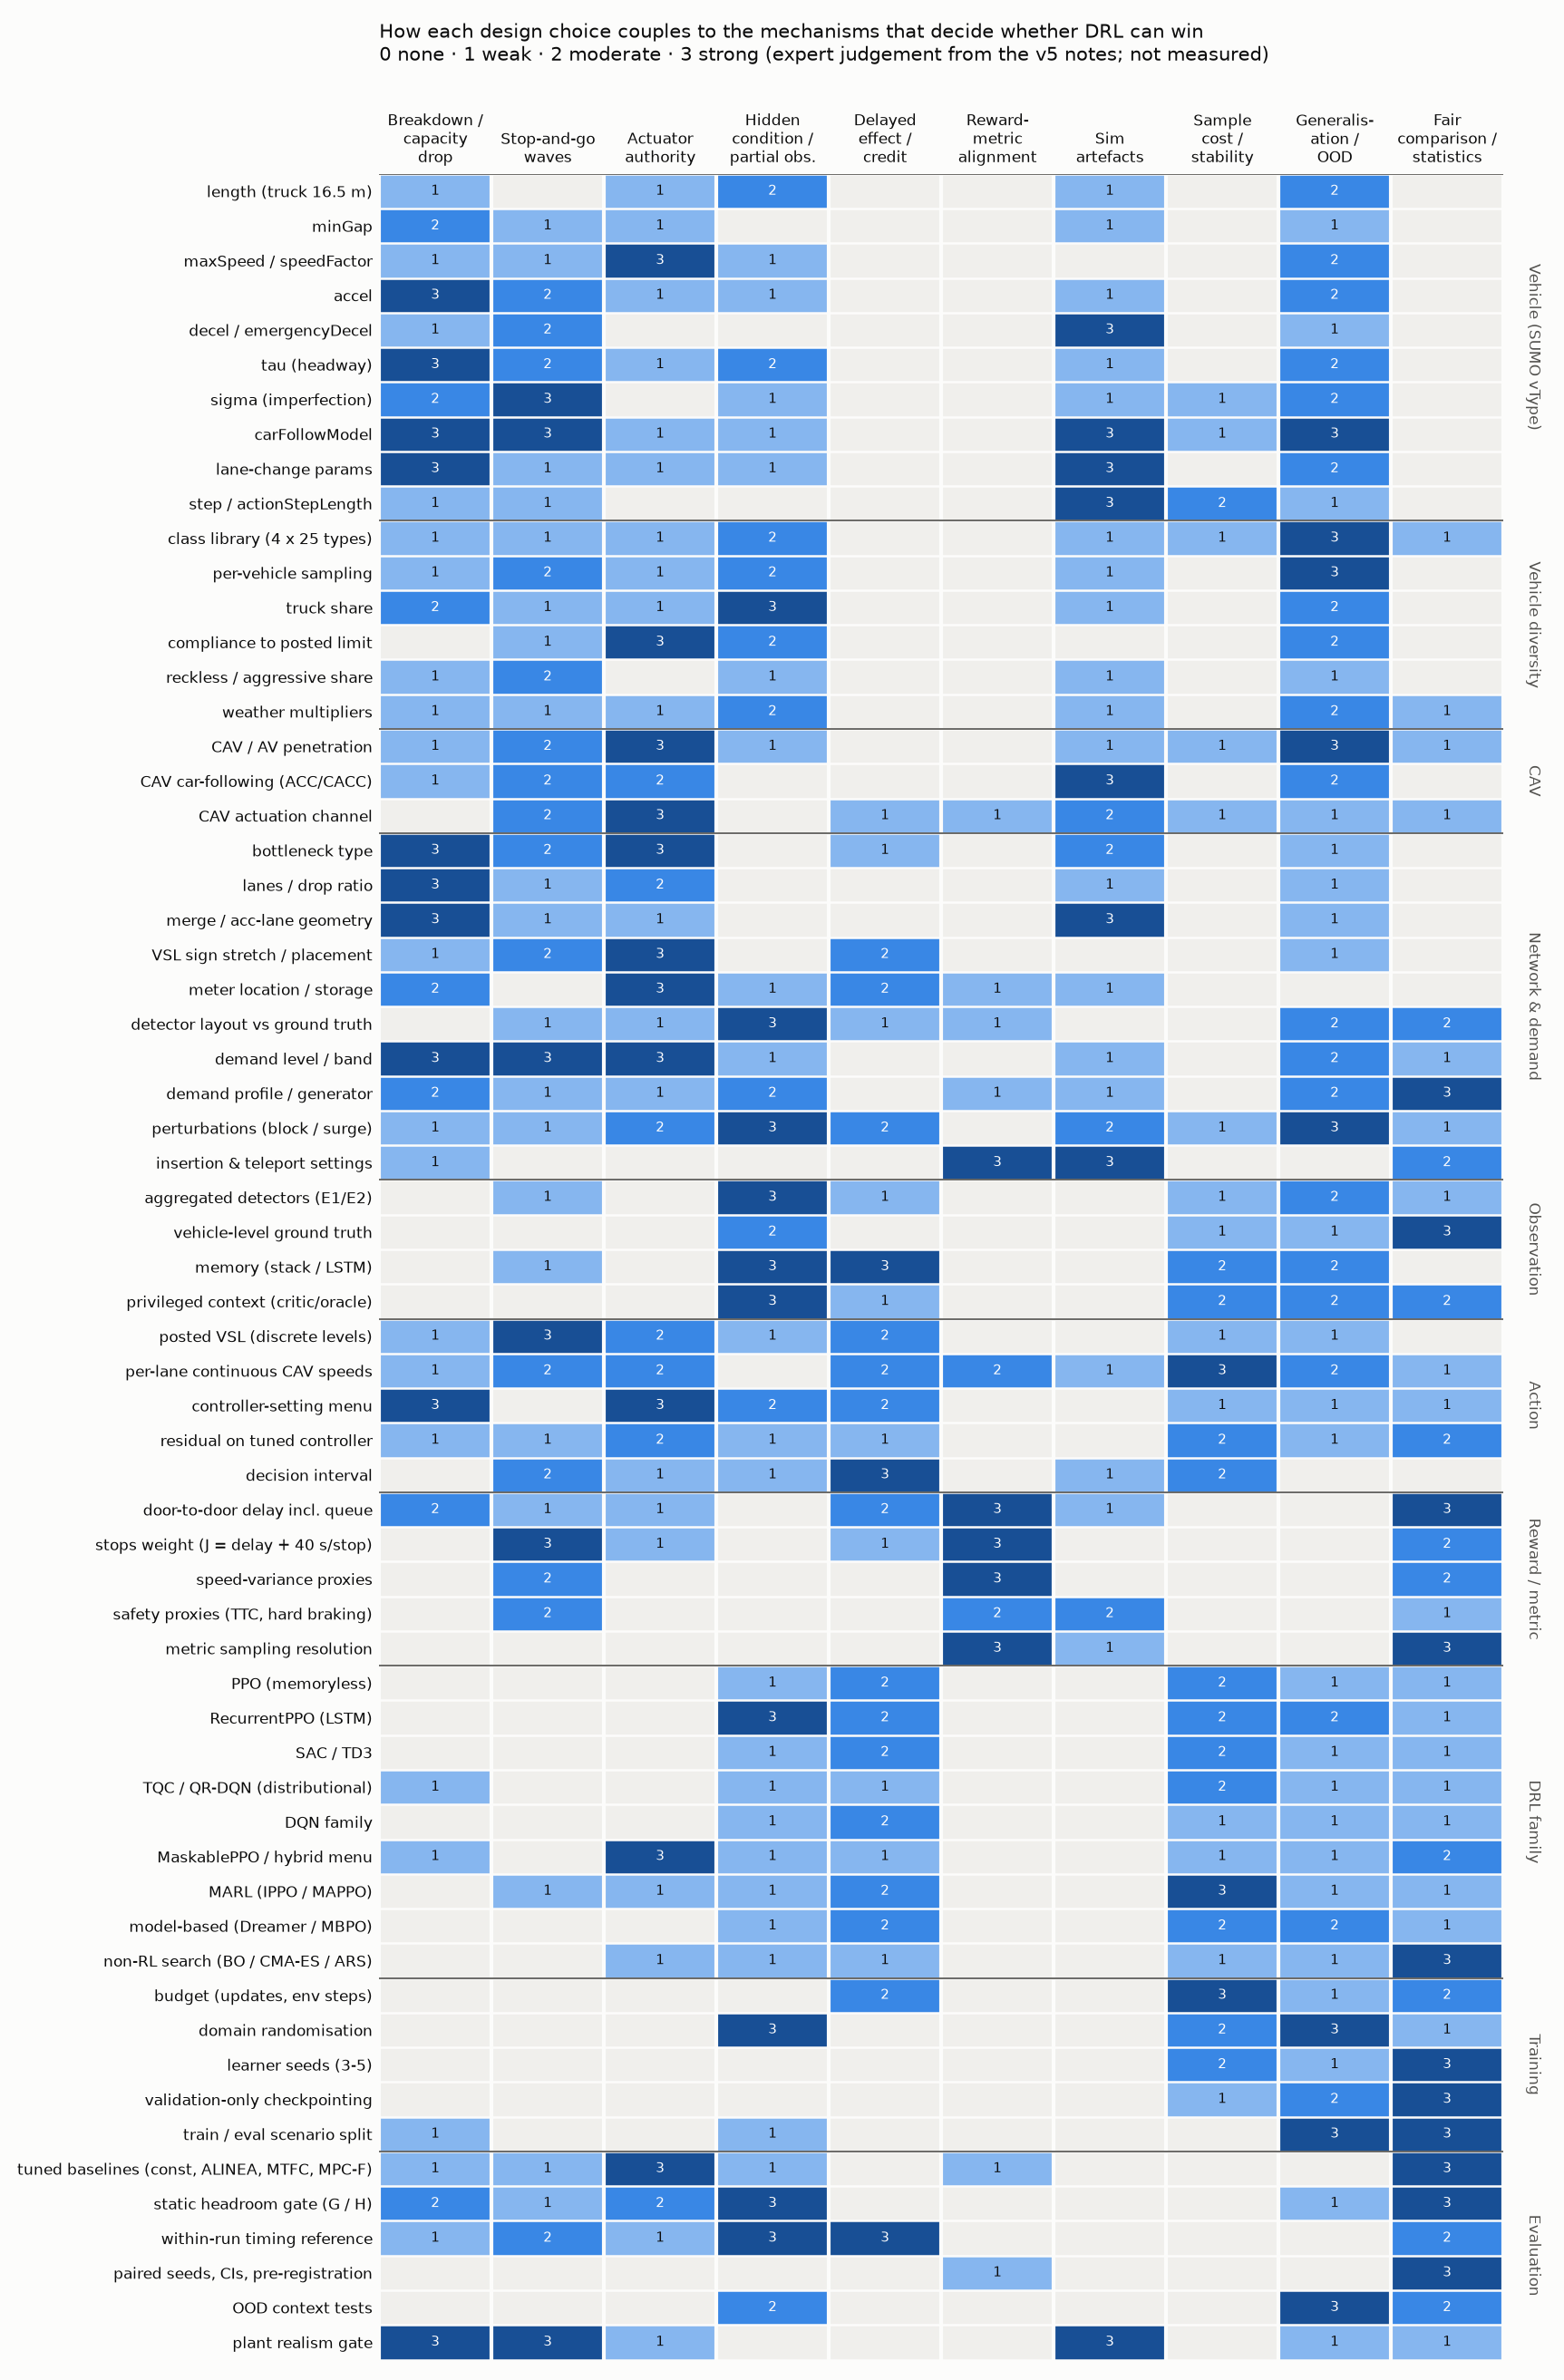

Source data for this figure (header and first rows):
group, factor, M1 drop, M2 waves, M3 authority, M4 hidden, M5 delay, M6 reward, M7 artefacts, M8 samples, M9 OOD, M10 fairness, rationale
Vehicle (SUMO vType), length (truck 16.5 m), 1, 0, 1, 2, 0, 0, 1, 0, 2, 0, Trucks raise occupancy at the same flow,…
Vehicle (SUMO vType), minGap, 2, 1, 1, 0, 0, 0, 1, 0, 1, 0, Sets jam density and steady-state capaci…
Vehicle (SUMO vType), maxSpeed / speedFactor, 1, 1, 3, 1, 0, 0, 0, 0, 2, 0, A posted limit binds only if desired spe…
Vehicle (SUMO vType), accel, 3, 2, 1, 1, 0, 0, 1, 0, 2, 0, Queue-discharge rate drives the capacity…
Vehicle (SUMO vType), decel / emergencyDecel, 1, 2, 0, 0, 0, 0, 3, 0, 1, 0, ACC/CACC at 0.5 s braked at 9 m/s2 tens …
Vehicle (SUMO vType), tau (headway), 3, 2, 1, 2, 0, 0, 1, 0, 2, 0, Capacity and wave growth; 'driver-popula…
Vehicle (SUMO vType), sigma (imperfection), 2, 3, 0, 1, 0, 0, 1, 1, 2, 0, Krauss noise seeds stop-and-go waves; si…
Vehicle (SUMO vType), carFollowModel, 3, 3, 1, 1, 0, 0, 3, 1, 3, 0, Krauss/IDM/EIDM/W99 all give realistic w…
Vehicle (SUMO vType), lane-change params, 3, 1, 1, 1, 0, 0, 3, 0, 2, 0, lcAssertive moves breakdown onsets to th…
Vehicle (SUMO vType), step / actionStepLength, 1, 1, 0, 0, 0, 0, 3, 2, 1, 0, 0.5 s step gave CACC emergency-braking a…
Vehicle diversity, class library (4 x 25 types), 1, 1, 1, 2, 0, 0, 1, 1, 3, 1, v5's 100-type library never reached the …
Vehicle diversity, per-vehicle sampling, 1, 2, 1, 2, 0, 0, 1, 0, 3, 0, Only speedFactor and CF noise vary per v…
Vehicle diversity, truck share, 2, 1, 1, 3, 0, 0, 1, 0, 2, 0, Largest measured adaptivity headroom amo…
Vehicle diversity, compliance to posted limit, 0, 1, 3, 2, 0, 0, 0, 0, 2, 0, Decides VSL authority; v5 model was bina…
Vehicle diversity, reckless / aggressive share, 1, 2, 0, 1, 0, 0, 1, 0, 1, 0, Fixed 2 % in v5; inert at 100 % CAV; nev…
Vehicle diversity, weather multipliers, 1, 1, 1, 2, 0, 0, 1, 0, 2, 1, Trained with 30 % rain/fog, evaluated on…
CAV, CAV / AV penetration, 1, 2, 3, 1, 0, 0, 1, 1, 3, 1, Authority scales with share; policies tr…
CAV, CAV car-following (ACC/CACC), 1, 2, 2, 0, 0, 0, 3, 0, 2, 0, SUMO default CACC at 25 % added 46-93 % …
CAV, CAV actuation channel, 0, 2, 3, 0, 1, 1, 2, 1, 1, 1, slowDown re-issued every 5 s (v5), setMa…
Network & demand, bottleneck type, 3, 2, 3, 0, 1, 0, 2, 0, 1, 0, Only zipper nodes (BN4 13.8 %, ZM3 3.3 %…
Network & demand, lanes / drop ratio, 3, 1, 2, 0, 0, 0, 1, 0, 1, 0, BN4 4->2->1 gave the only plant with lar…
Network & demand, merge / acc-lane geometry, 3, 1, 1, 0, 0, 0, 3, 0, 1, 0, ramps_v1 drop -0.4 %; IDM stranded ramp …
Network & demand, VSL sign stretch / placement, 1, 2, 3, 0, 2, 0, 0, 0, 1, 0, Posted VSL did not bind on BN4 (4 lanes …
Network & demand, meter location / storage, 2, 0, 3, 1, 2, 1, 1, 0, 0, 0, Metering authority needs storage and a b…
Network & demand, detector layout vs ground truth, 0, 1, 1, 3, 1, 1, 0, 0, 2, 2, BN4 meter and DRL read ground-truth coun…
Network & demand, demand level / band, 3, 3, 3, 1, 0, 0, 1, 0, 2, 1, Control matters only in a narrow band (L…
Network & demand, demand profile / generator, 2, 1, 1, 2, 0, 1, 1, 0, 2, 3, v5 Bernoulli cap (<= 3,600 veh/h, bound …
Network & demand, perturbations (block / surge), 1, 1, 2, 3, 2, 0, 2, 1, 3, 1, R6 headroom came from the hidden perturb…
Network & demand, insertion & teleport settings, 1, 0, 0, 0, 0, 3, 3, 0, 0, 2, v5: insertionChecks none, teleports disa…
Observation, aggregated detectors (E1/E2), 0, 1, 0, 3, 1, 0, 0, 1, 2, 1, Realistic, partial; the information leve…
Observation, vehicle-level ground truth, 0, 0, 0, 2, 0, 0, 0, 1, 1, 3, Gives DRL more than the baseline sees un…
Observation, memory (stack / LSTM), 0, 1, 0, 3, 3, 0, 0, 2, 2, 0, Only the LSTM policy passed (R6); frame-…
Observation, privileged context (critic/oracle), 0, 0, 0, 3, 1, 0, 0, 2, 2, 2, Asymmetric critic / context head: diagno…
Action, posted VSL (discrete levels), 1, 3, 2, 1, 2, 0, 0, 1, 1, 0, LD3 Discrete(11) PPO lost ~10 % to a con…
Action, per-lane continuous CAV speeds, 1, 2, 2, 0, 2, 2, 1, 3, 2, 1, v5 Box(4) TQC: slowed everyone, TTS +23 …
Action, controller-setting menu, 3, 0, 3, 2, 2, 0, 0, 1, 1, 1, R6 Discrete(4) over a validated meter: t…
Action, residual on tuned controller, 1, 1, 2, 1, 1, 0, 0, 2, 1, 2, LD3 residual degraded during training; r…
Action, decision interval, 0, 2, 1, 1, 3, 0, 1, 2, 0, 0, 30-60 s steps versus 30-60 s wave delays…
Reward / metric, door-to-door delay incl. queue, 2, 1, 1, 0, 2, 3, 1, 0, 0, 3, The lab's R-TTS including origin queue; …
Reward / metric, stops weight (J = delay + 40 s/stop), 0, 3, 1, 0, 1, 3, 0, 0, 0, 2, Whether harmonisation 'wins' at 3,900 ve…
Reward / metric, speed-variance proxies, 0, 2, 0, 0, 0, 3, 0, 0, 0, 2, 4 of 5 v5 reward terms; gamed: +221 rewa…
Reward / metric, safety proxies (TTC, hard braking), 0, 2, 0, 0, 0, 2, 2, 0, 0, 1, Polled 1/30 in v5; secondary metric only…
Reward / metric, metric sampling resolution, 0, 0, 0, 0, 0, 3, 1, 0, 0, 3, v5 polled arrivals and hard brakes once …
DRL family, PPO (memoryless), 0, 0, 0, 1, 2, 0, 0, 2, 1, 1, Failed screening on BN4 and LD3.
DRL family, RecurrentPPO (LSTM), 0, 0, 0, 3, 2, 0, 0, 2, 2, 1, R6 win (in-distribution); no OOD transfe…
DRL family, SAC / TD3, 0, 0, 0, 1, 2, 0, 0, 2, 1, 1, v5 SAC proxy runs only; TD3 matched ALIN…
DRL family, TQC / QR-DQN (distributional), 1, 0, 0, 1, 1, 0, 0, 2, 1, 1, Chosen for assumed bimodal returns never…
DRL family, DQN family, 0, 0, 0, 1, 2, 0, 0, 1, 1, 1, Reliable in RESCO signal control (vs unt…
DRL family, MaskablePPO / hybrid menu, 1, 0, 3, 1, 1, 0, 0, 1, 1, 2, Baseline inside the action set; masks en…
DRL family, MARL (IPPO / MAPPO), 0, 1, 1, 1, 2, 0, 0, 3, 1, 1, Only for multi-ramp corridors; unstable …
DRL family, model-based (Dreamer / MBPO), 0, 0, 0, 1, 2, 0, 0, 2, 2, 1, No clear data-efficiency gain in the one…
DRL family, non-RL search (BO / CMA-ES / ARS), 0, 0, 1, 1, 1, 0, 0, 1, 1, 3, Tunes baselines with equal budget; ARS o…
Training, budget (updates, env steps), 0, 0, 0, 0, 2, 0, 0, 3, 1, 2, v5: 20.6 k gradient steps, flat curves; …
Training, domain randomisation, 0, 0, 0, 3, 0, 0, 0, 2, 3, 1, Penetration DR gave one robust TD3 contr…
Training, learner seeds (3-5), 0, 0, 0, 0, 0, 0, 0, 2, 1, 3, Single-seed screening passes were false …
Training, validation-only checkpointing, 0, 0, 0, 0, 0, 0, 0, 1, 2, 3, v5 picked best_model on the training poo…
Training, train / eval scenario split, 1, 0, 0, 1, 0, 0, 0, 0, 3, 3, v5 trained on a 200-scenario pool, evalu…
Evaluation, tuned baselines (const, ALINEA, MTFC, MP…, 1, 1, 3, 1, 0, 1, 0, 0, 0, 3, A constant limit or tuned meter beat eve…
Evaluation, static headroom gate (G / H), 2, 1, 2, 3, 0, 0, 0, 0, 1, 3, Killed LD3, CORR2, BN4-M2 and the v6 car…
Evaluation, within-run timing reference, 1, 2, 1, 3, 3, 0, 0, 0, 0, 2, Never built; the one open question on LD…
... 3 more rows
